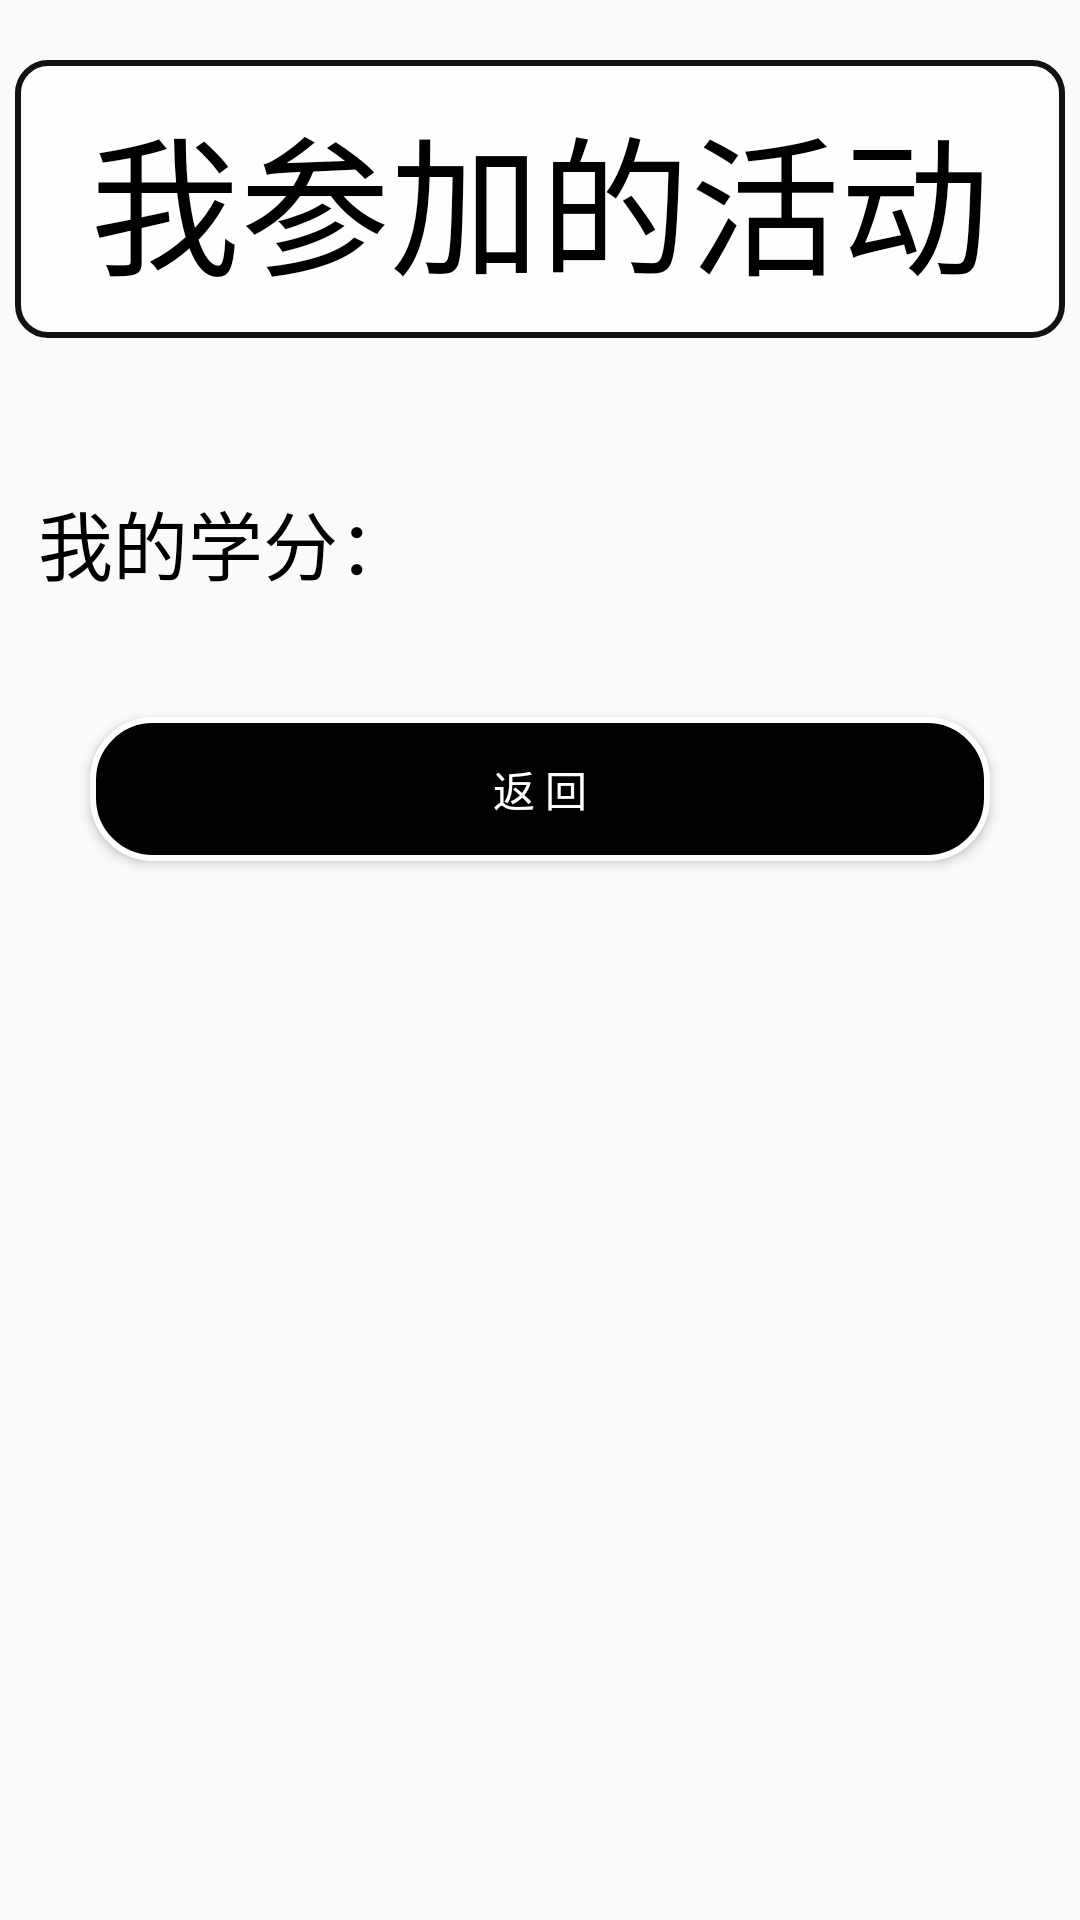

The Android layout XML behind this screen, and the referenced resources:
<!-- AndroidManifest.xml: application theme Theme.CreditSTS -->
<!-- res/layout/activity_myactivities.xml -->
<?xml version="1.0" encoding="utf-8"?>
<LinearLayout
    xmlns:android="http://schemas.android.com/apk/res/android"
    android:layout_width="match_parent"
    android:layout_height="match_parent"
    android:orientation="vertical"
    >


    <TextView
        android:gravity="center"
        android:layout_gravity="center"
        android:background="@drawable/shape"
        android:layout_width="350dp"
        android:layout_marginTop="20dp"
        android:textSize="50dp"
        android:text="我参加的活动"
        android:textColor="@color/black"
        android:layout_marginBottom="40dp"
        android:layout_height="wrap_content"/>

    <LinearLayout
        android:layout_marginTop="10dp"
        android:orientation="horizontal"
        android:layout_width="match_parent"
        android:layout_height="wrap_content">

        <TextView
            android:text="我的学分："
            android:textSize="25sp"
            android:textColor="@color/black"
            android:layout_width="130dp"
            android:gravity="center"
            android:layout_marginLeft="10dp"
            android:layout_height="wrap_content"/>

        <TextView
            android:id="@+id/tx_score_total"
            android:textSize="25sp"
            android:layout_width="match_parent"
            android:textColor="@color/black"
            android:layout_height="match_parent"/>
    </LinearLayout>

    <ListView
        android:layout_marginTop="10dp"
        android:id="@+id/my_list"
        android:layout_width="match_parent"
        android:layout_height="wrap_content"/>

    <Button
        android:layout_marginTop="30dp"
        android:id="@+id/my_back"
        android:text=" 返 回 "
        android:textColor="@color/white"
        android:layout_gravity="center"
        android:background="@drawable/login_shape"
        android:layout_width="300dp"
        android:layout_height="wrap_content"/>
</LinearLayout>
<!-- resources referenced by this layout -->
<resources>
  <!-- drawable login_shape (drawable) -->
  <shape xmlns:android="http://schemas.android.com/apk/res/android"
      android:shape="rectangle" >
  
      <solid android:color="#020202" />
      
      <stroke
          android:width="2dip"
          android:color="#FFFFFF" />
      
      <padding
          android:bottom="10dp"
          android:left="10dp"
          android:right="10dp"
          android:top="10dp" />
      
      <corners android:radius="20dp" />
  </shape>
  <!-- drawable shape (drawable) -->
  <shape xmlns:android="http://schemas.android.com/apk/res/android"
      android:shape="rectangle" >
  
      <solid android:color="#FFFEFE" />
      
      <stroke
          android:width="2dip"
          android:color="#111211" />
      
      <padding
          android:bottom="10dp"
          android:left="10dp"
          android:right="10dp"
          android:top="10dp" />
      
      <corners android:radius="10dp" />
  </shape>
  <style name="Theme.CreditSTS" parent="Theme.MaterialComponents.DayNight.DarkActionBar.Bridge">
          
          <item name="colorPrimary">@color/purple_500</item>
          <item name="colorPrimaryVariant">@color/purple_700</item>
          <item name="colorOnPrimary">@color/white</item>
          
          <item name="colorSecondary">@color/teal_200</item>
          <item name="colorSecondaryVariant">@color/teal_700</item>
          <item name="colorOnSecondary">@color/black</item>
          
          <item name="android:statusBarColor" tools:targetApi="l">?attr/colorPrimaryVariant</item>
          
      </style>
  <!-- not gathered from this repository: default colours our renderer supplied (Android Studio template values) -->
  <color name="purple_500">#FF6200EE</color>
  <color name="purple_700">#FF3700B3</color>
  <color name="teal_200">#FF03DAC5</color>
  <color name="teal_700">#FF018786</color>
  <color name="black">#FF000000</color>
  <color name="white">#FFFFFFFF</color>
</resources>
